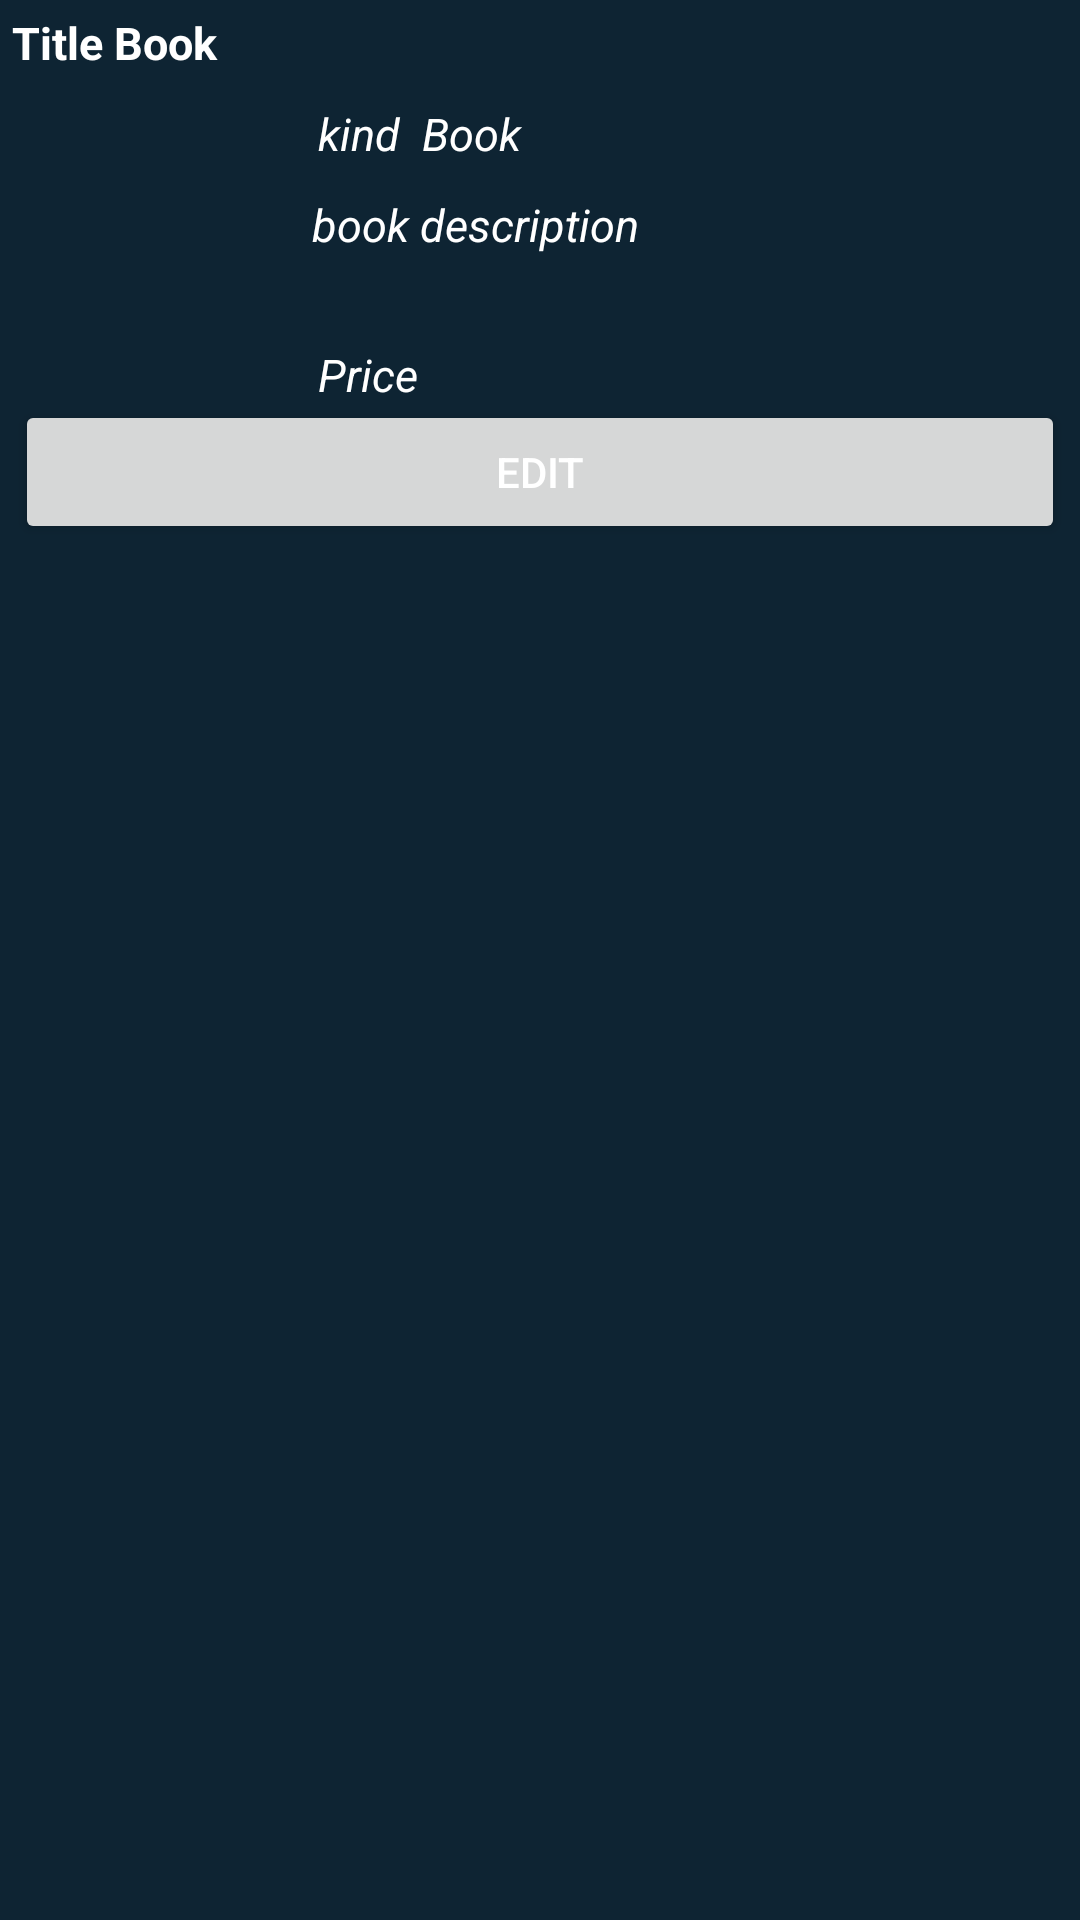

The Android layout XML behind this screen, and the referenced resources:
<!-- AndroidManifest.xml: application theme Theme.Crud -->
<!-- res/layout/bottom_sheet_dialog.xml -->
<?xml version="1.0" encoding="utf-8"?>
<RelativeLayout xmlns:android="http://schemas.android.com/apk/res/android"
    android:layout_width="match_parent"
    android:layout_height="wrap_content"
    android:id="@+id/idBSDialog"
    android:background="@color/blue_shade_1"
    >

    <TextView
        android:id="@+id/idTVTitle"
        android:layout_width="match_parent"
        android:layout_height="wrap_content"
        android:layout_margin="4dp"
        android:layout_marginLeft="8dp"
        android:text="Title Book"
        android:textColor="@color/white"
        android:textSize="15dp"
        android:textStyle="bold" />

    <ImageView
        android:id="@+id/idImgv"
        android:layout_width="100dp"
        android:layout_height="100dp"
        android:layout_below="@+id/idTVTitle"
        android:padding="4dp"
        android:src="@mipmap/ic_launcher" />
    <TextView
        android:id="@+id/idTVDesc"
        android:layout_width="match_parent"
        android:layout_height="45dp"
        android:layout_below="@+id/idTVKind"
        android:layout_marginStart="2dp"
        android:layout_marginTop="2dp"
        android:layout_marginEnd="1dp"
        android:layout_marginBottom="1dp"
        android:layout_toRightOf="@+id/idImgv"
        android:padding="2dp"
        android:text="book description"
        android:textColor="@color/white"
        android:textSize="15dp"
        android:textStyle="italic"
        android:scrollbars = "vertical"
        />

    <TextView
        android:id="@+id/idTVKind"
        android:layout_width="match_parent"
        android:layout_height="wrap_content"
        android:layout_below="@+id/idTVTitle"
        android:layout_marginStart="4dp"
        android:layout_marginTop="4dp"
        android:layout_marginEnd="4dp"
        android:layout_marginBottom="4dp"
        android:layout_toRightOf="@+id/idImgv"
        android:padding="2dp"

        android:text="kind  Book"
        android:textColor="@color/white"
        android:textSize="15dp"
        android:textStyle="italic" />

    <TextView
        android:id="@+id/idTVPrice"
        android:layout_width="match_parent"
        android:layout_height="wrap_content"
        android:layout_below="@+id/idTVDesc"
        android:layout_marginStart="4dp"
        android:layout_marginTop="4dp"
        android:layout_marginEnd="4dp"
        android:layout_marginBottom="4dp"
        android:layout_toRightOf="@+id/idImgv"
        android:padding="2dp"
        android:text="Price"
        android:textColor="@color/white"
        android:textSize="15dp"
        android:textStyle="italic" />

    <LinearLayout
        android:layout_margin="4dp"
        android:layout_width="match_parent"
        android:layout_height="wrap_content"
        android:orientation="horizontal"
 android:layout_below="@+id/idImgv"
        >



        <Button
            android:id="@+id/idBtnEdit"
            android:layout_width="match_parent"
            android:layout_height="wrap_content"
            android:layout_margin="1dp"
            android:layout_weight="1"
            android:padding="1dp"
            android:text="Edit"
            android:textColor="@color/white"

            />




    </LinearLayout>

</RelativeLayout>
<!-- resources referenced by this layout -->
<resources>
  <color name="blue_shade_1">#0e2433</color>
  <color name="white">#FFFFFFFF</color>
  <style name="Theme.Crud" parent="Theme.MaterialComponents.DayNight.DarkActionBar">
          
          <item name="colorPrimary">@color/blue_shade_2</item>
          <item name="colorPrimaryVariant">@color/purple_700</item>
          <item name="colorOnPrimary">@color/white</item>
          
          <item name="colorSecondary">@color/blue2</item>
          <item name="colorSecondaryVariant">@color/teal_700</item>
          <item name="colorOnSecondary">@color/black</item>
          
          <item name="android:statusBarColor">?attr/colorPrimaryVariant</item>
          
      </style>
  <color name="blue_shade_2">#1C4966</color>
  <color name="purple_700">#FF3700B3</color>
  <color name="blue2">#296096</color>
  <color name="teal_700">#FF018786</color>
  <color name="black">#FF000000</color>
</resources>
